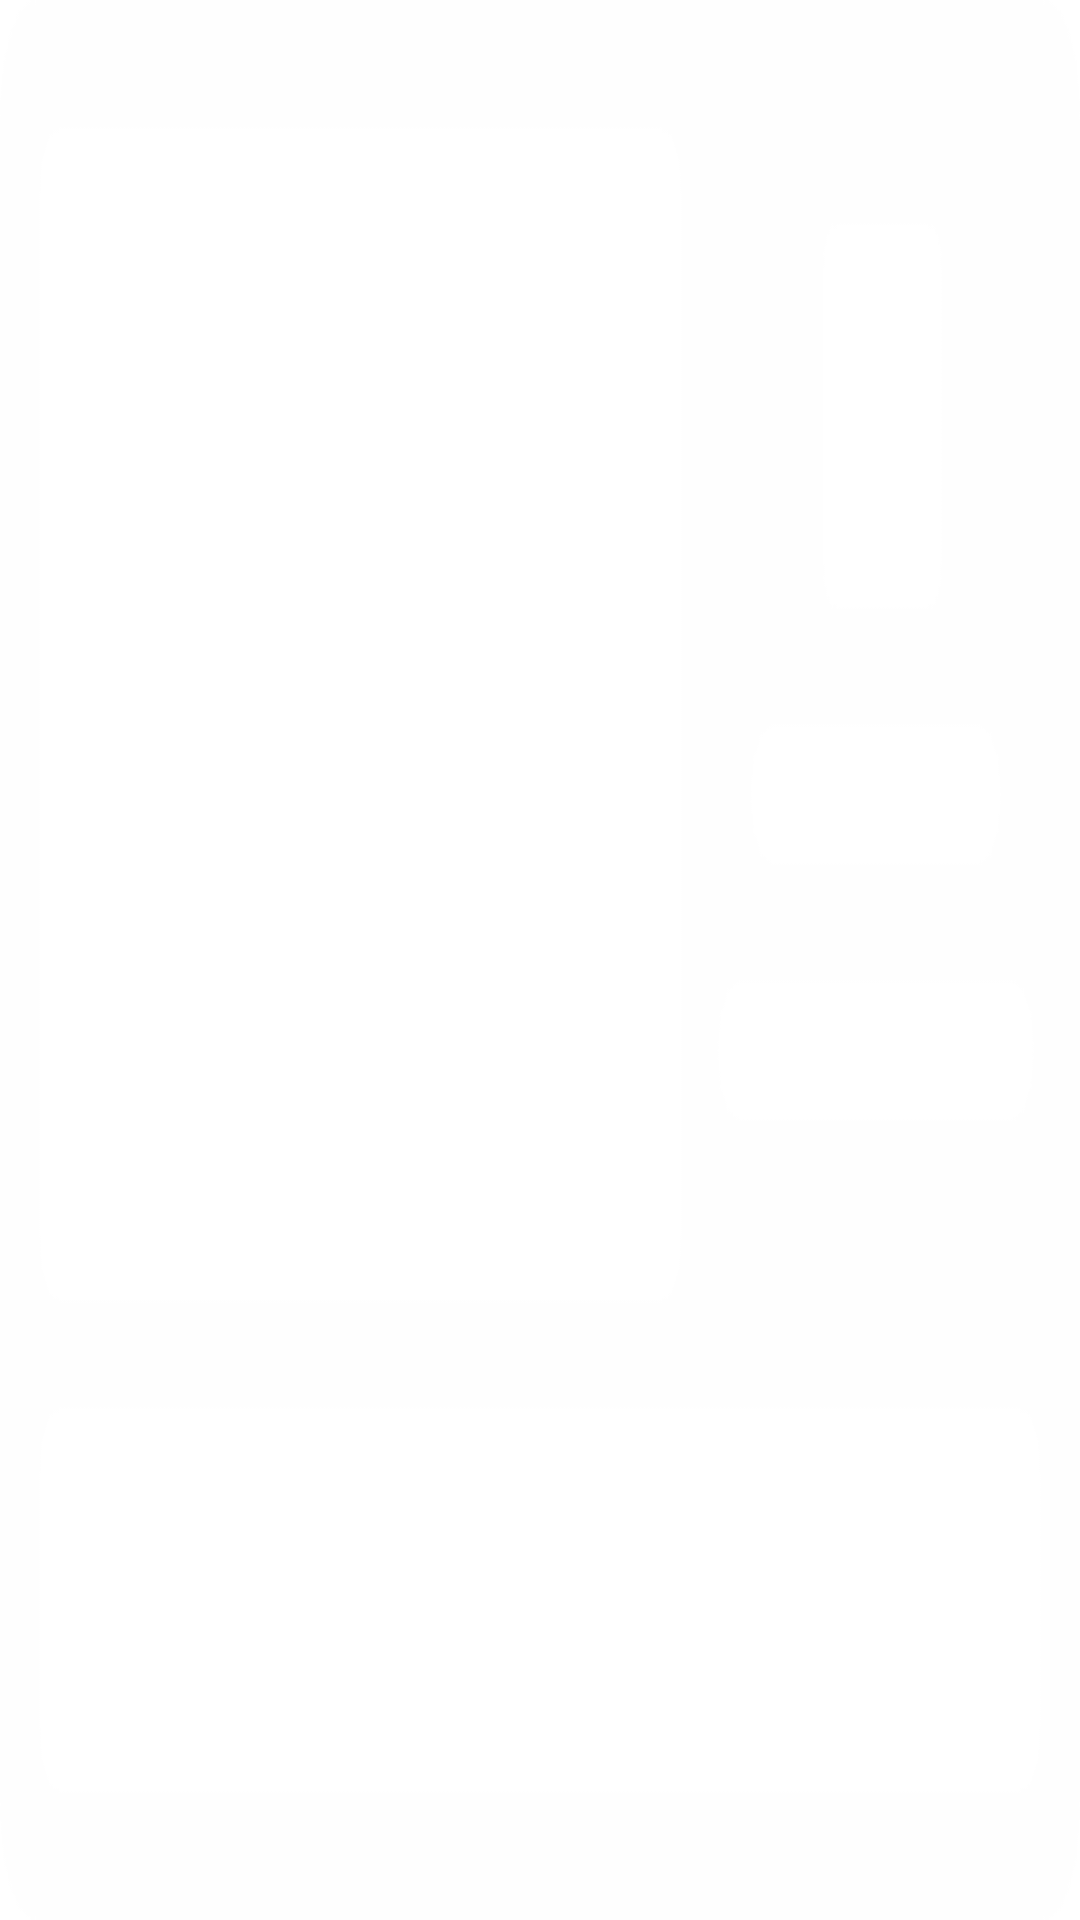

Write the Android layout XML for this screen, with the resource values it uses.
<!-- AndroidManifest.xml: application theme Theme.CuteBrowser -->
<!-- res/layout/layout_vpn_home_ad.xml -->
<?xml version="1.0" encoding="utf-8"?>
<RelativeLayout xmlns:android="http://schemas.android.com/apk/res/android"
    xmlns:app="http://schemas.android.com/apk/res-auto"
    android:layout_width="match_parent"
    android:layout_height="180dp">
    <com.google.android.gms.ads.nativead.NativeAdView
        android:id="@+id/ad_view"
        android:layout_width="match_parent"
        android:layout_height="match_parent"
        android:visibility="gone">
        <androidx.constraintlayout.widget.ConstraintLayout
            android:layout_width="match_parent"
            android:layout_height="match_parent"
            android:padding="12dp"
            android:background="@drawable/bg_f8f8f8_11dp">
            <com.google.android.gms.ads.nativead.MediaView
                android:id="@+id/ad_media"
                android:layout_width="0dp"
                android:layout_height="0dp"
                android:layout_marginBottom="12dp"
                android:layout_marginRight="12dp"
                app:layout_constraintLeft_toLeftOf="parent"
                app:layout_constraintTop_toTopOf="parent"
                app:layout_constraintRight_toLeftOf="@id/ad_title"
                app:layout_constraintBottom_toTopOf="@id/ad_btn"/>
            <androidx.appcompat.widget.AppCompatTextView
                android:layout_width="wrap_content"
                android:layout_height="wrap_content"
                android:text="AD"
                android:textSize="14sp"
                android:paddingLeft="4dp"
                android:paddingRight="4dp"
                android:textColor="@color/white"
                android:background="@drawable/bg_ad_tag"
                app:layout_constraintTop_toTopOf="parent"
                app:layout_constraintLeft_toLeftOf="parent"/>
            <androidx.constraintlayout.utils.widget.ImageFilterView
                android:id="@+id/ad_logo"
                android:layout_width="40dp"
                android:layout_height="40dp"
                app:round="6dp"
                app:layout_constraintTop_toTopOf="parent"
                app:layout_constraintLeft_toLeftOf="@id/ad_title"
                app:layout_constraintRight_toRightOf="@id/ad_title"/>
            <androidx.appcompat.widget.AppCompatTextView
                android:id="@+id/ad_title"
                android:layout_width="105dp"
                android:layout_height="wrap_content"
                android:text="High School Escape 2"
                android:textSize="14sp"
                android:ellipsize="end"
                android:singleLine="true"
                android:textStyle="bold"
                android:gravity="center"
                android:textColor="#333333"
                android:layout_marginTop="10dp"
                app:layout_constraintRight_toRightOf="parent"
                app:layout_constraintTop_toBottomOf="@id/ad_logo"/>
            <androidx.appcompat.widget.AppCompatTextView
                android:id="@+id/ad_desc"
                android:layout_width="105dp"
                android:layout_height="wrap_content"
                android:text="High School Escape 2"
                android:maxLines="2"
                android:textSize="12sp"
                android:ellipsize="end"
                android:gravity="center"
                android:textColor="#797979"
                android:layout_marginTop="8dp"
                app:layout_constraintRight_toRightOf="parent"
                app:layout_constraintTop_toBottomOf="@id/ad_title"/>
            <androidx.appcompat.widget.AppCompatTextView
                android:id="@+id/ad_btn"
                android:layout_width="match_parent"
                android:layout_height="36dp"
                android:textSize="12sp"
                android:gravity="center"
                android:textColor="@color/white"
                android:background="@drawable/bg_install"
                app:layout_constraintBottom_toBottomOf="parent"/>
        </androidx.constraintlayout.widget.ConstraintLayout>
    </com.google.android.gms.ads.nativead.NativeAdView>
    <androidx.appcompat.widget.AppCompatImageView
        android:id="@+id/ad_cover"
        android:layout_width="match_parent"
        android:layout_height="match_parent"
        android:src="@drawable/ad_cover2"
        android:scaleType="fitXY"/>
</RelativeLayout>
<!-- resources referenced by this layout -->
<resources>
  <color name="white">#FFFFFFFF</color>
  <!-- drawable ad_cover2: png bitmap (drawable-xxhdpi, 18242 bytes) -->
  <!-- drawable bg_ad_tag (drawable) -->
  <?xml version="1.0" encoding="utf-8"?>
  <shape xmlns:android="http://schemas.android.com/apk/res/android">
      <corners android:topLeftRadius="6dp"/>
      <solid android:color="#FFAB16"/>
  </shape>
  <!-- drawable bg_f8f8f8_11dp (drawable) -->
  <?xml version="1.0" encoding="utf-8"?>
  <shape xmlns:android="http://schemas.android.com/apk/res/android">
      <corners android:radius="11dp"/>
      <solid android:color="#F8F8F8"/>
  </shape>
  <!-- drawable bg_install (drawable) -->
  <?xml version="1.0" encoding="utf-8"?>
  <shape xmlns:android="http://schemas.android.com/apk/res/android">
      <corners android:radius="6dp"/>
      <gradient android:startColor="#00DBFF"
          android:endColor="#057CFF"/>
  </shape>
  <style name="Theme.CuteBrowser" parent="Theme.MaterialComponents.DayNight.NoActionBar">
          <item name="android:statusBarColor">@android:color/transparent</item>
          <item name="android:windowLightStatusBar">true</item>
      </style>
</resources>
